Run: headless pygame with SDL's dummy video driver; simulated clock (each Clock.tick advances the game by its frame time, no real sleeping); random seed 0; keys injected as events and as key.get_pressed() state; no mouse input.
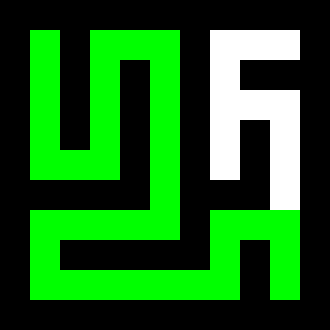
Frame 1 of 4 · flips 1–60 · no input
Frame 2 of 4 · flips 61–180 · tapped SPACE, RETURN · held RIGHT (→), D · screen unchanged from frame 1, image omitted
Frame 3 of 4 · flips 181–300 · held DOWN (↓), S · screen unchanged from frame 2, image omitted
Frame 4 of 4 · flips 301–420 · held LEFT (←), A, UP (↑), W · screen unchanged from frame 3, image omitted

The pygame program that drew these frames:

import pygame
import random

# Configurações
CELL_SIZE = 30
GRID_SIZE = 11
WINDOW_SIZE = GRID_SIZE * CELL_SIZE
WHITE = (255, 255, 255)
BLACK = (0, 0, 0)
RED = (255, 0, 0)
GREEN = (0, 255, 0)
BLUE = (0, 0, 255)

class Node:
    def __init__(self, name, neighbors=None):
        self.name = name
        self.neighbors = neighbors or {}
        self.g = float('inf')
        self.h = float('inf')
        self.f = float('inf')
        self.parent = None

    def __lt__(self, other):
        return self.f < other.f

def generate_maze(height, width):
    maze = [[0 for _ in range(width)] for _ in range(height)]
    directions = [(-2, 0), (2, 0), (0, -2), (0, 2)]
    
    def in_bounds(y, x):
        return 0 <= y < height and 0 <= x < width
    
    def get_neighbors(y, x):
        neighbors = []
        for dy, dx in directions:
            ny, nx = y + dy, x + dx
            if in_bounds(ny, nx) and maze[ny][nx] == 0:
                neighbors.append((ny, nx))
        return neighbors
    
    def carve_maze(y, x):
        maze[y][x] = 1
        neighbors = get_neighbors(y, x)
        random.shuffle(neighbors)
        for ny, nx in neighbors:
            if maze[ny][nx] == 0:
                maze[(y + ny) // 2][(x + nx) // 2] = 1
                carve_maze(ny, nx)
    
    start_y, start_x = 1, 1
    carve_maze(start_y, start_x)
    
    return maze

def draw_maze(window, maze, path=None):
    for y in range(len(maze)):
        for x in range(len(maze[0])):
            color = WHITE if maze[y][x] == 1 else BLACK
            pygame.draw.rect(window, color, pygame.Rect(x * CELL_SIZE, y * CELL_SIZE, CELL_SIZE, CELL_SIZE))
    
    if path:
        for (y, x) in path:
            pygame.draw.rect(window, GREEN, pygame.Rect(x * CELL_SIZE, y * CELL_SIZE, CELL_SIZE, CELL_SIZE))

def create_graph_from_maze(maze):
    height = len(maze)
    width = len(maze[0]) if height > 0 else 0
    nodes = {}
    
    for y in range(height):
        for x in range(width):
            if maze[y][x] == 1:
                node_name = (y, x)
                nodes[node_name] = Node(node_name)
    
    for (y, x), node in nodes.items():
        for dy, dx in [(-1, 0), (1, 0), (0, -1), (0, 1)]:
            ny, nx = y + dy, x + dx
            if (ny, nx) in nodes:
                node.neighbors[(ny, nx)] = 1
    
    return nodes

def heuristic(node, goal):
    return abs(goal[0] - node[0]) + abs(goal[1] - node[1])

def min_heapify(a, heap_size, i):
    l = 2 * i + 1
    r = 2 * i + 2
    smallest = i

    if l < heap_size and a[l].f < a[i].f:
        smallest = l

    if r < heap_size and a[r].f < a[smallest].f:
        smallest = r

    if smallest != i:
        a[i], a[smallest] = a[smallest], a[i]
        min_heapify(a, heap_size, smallest)

def build_min_heap(a):
    heap_size = len(a)
    for i in range(heap_size // 2 - 1, -1, -1):
        min_heapify(a, heap_size, i)

def extract_min(heap):
    min_elem = heap[0]
    heap[0] = heap[-1]
    heap.pop()
    min_heapify(heap, len(heap), 0)
    return min_elem

def a_star(start, goal, nodes):
    open_list = [start]
    closed_list = set()

    start.g = 0
    start.h = heuristic(start.name, goal.name)
    start.f = start.g + start.h

    while open_list:
        build_min_heap(open_list)
        current_node = extract_min(open_list)

        if current_node.name == goal.name:
            path = []
            while current_node:
                path.append(current_node.name)
                current_node = current_node.parent
            return path[::-1]

        closed_list.add(current_node)

        for neighbor_name, cost in current_node.neighbors.items():
            neighbor = nodes[neighbor_name]
            if neighbor in closed_list:
                continue

            tentative_g = current_node.g + cost

            if tentative_g < neighbor.g:
                neighbor.parent = current_node
                neighbor.g = tentative_g
                neighbor.h = heuristic(neighbor.name, goal.name)
                neighbor.f = neighbor.g + neighbor.h

                if neighbor not in open_list:
                    open_list.append(neighbor)

    return None

def main():
    pygame.init()
    window = pygame.display.set_mode((WINDOW_SIZE, WINDOW_SIZE))
    pygame.display.set_caption("Maze Solver")
    
    maze = generate_maze(GRID_SIZE, GRID_SIZE)
    nodes = create_graph_from_maze(maze)
    
    start = nodes.get((1, 1))
    goal = nodes.get((GRID_SIZE - 2, GRID_SIZE - 2))

    if not start or not goal:
        raise ValueError("Ponto inicial ou objetivo não estão no labirinto!")

    path = a_star(start, goal, nodes)

    running = True
    while running:
        for event in pygame.event.get():
            if event.type == pygame.QUIT:
                running = False
        
        window.fill(BLACK)
        draw_maze(window, maze, path)
        pygame.display.flip()
    
    pygame.quit()

if __name__ == "__main__":
    main()
